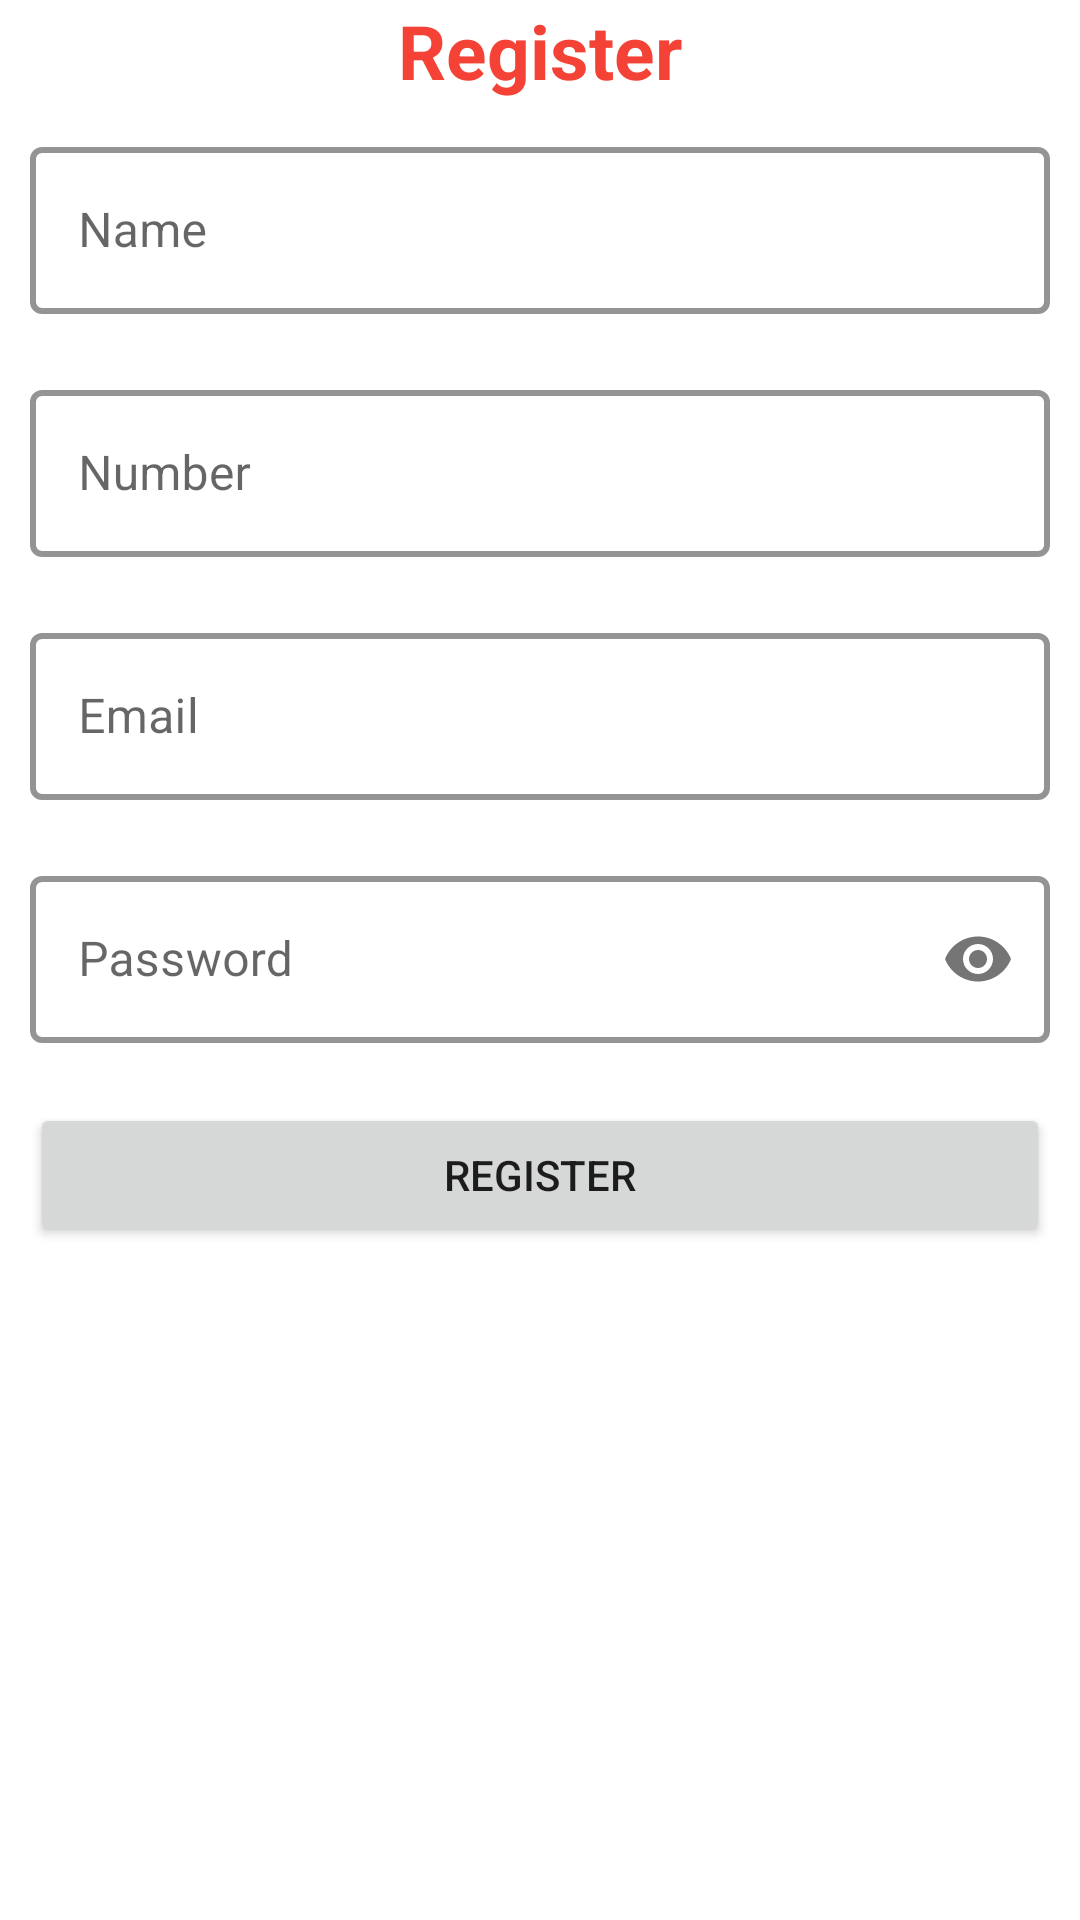

Reconstruct the res/layout file that produces this screen, plus the resources it refers to.
<!-- AndroidManifest.xml: application theme Theme.ProjectT -->
<!-- res/layout/activity_register.xml -->
<?xml version="1.0" encoding="utf-8"?>
<LinearLayout xmlns:android="http://schemas.android.com/apk/res/android"
    xmlns:app="http://schemas.android.com/apk/res-auto"
    xmlns:tools="http://schemas.android.com/tools"
    android:layout_width="match_parent"
    android:layout_height="match_parent"
    android:orientation="vertical"
    tools:context=".Register">

    <TextView
        android:layout_width="match_parent"
        android:layout_height="wrap_content"
        android:text="Register"
        android:textSize="25sp"
        android:textStyle="bold"
        android:textColor="@color/red"
        android:textAlignment="center"
        />
    <com.google.android.material.textfield.TextInputLayout
        style="@style/Widget.MaterialComponents.TextInputLayout.OutlinedBox"
        android:layout_width="match_parent"
        android:layout_height="wrap_content"
        android:layout_margin="10dp"
        android:hint="Name"
        app:hintTextColor="@color/red"
        app:boxStrokeColor="@color/red"
        app:boxStrokeWidth="2dp"
        >
        <com.google.android.material.textfield.TextInputEditText
            android:layout_width="match_parent"
            android:layout_height="wrap_content"
            android:inputType="text"
            android:id="@+id/name"
            android:textColor="@color/red"
            />
    </com.google.android.material.textfield.TextInputLayout>
    <com.google.android.material.textfield.TextInputLayout
        style="@style/Widget.MaterialComponents.TextInputLayout.OutlinedBox"
        android:layout_width="match_parent"
        android:layout_height="wrap_content"
        android:layout_margin="10dp"
        android:hint="Number"
        app:hintTextColor="@color/red"
        app:boxStrokeColor="@color/red"
        app:boxStrokeWidth="2dp"
        >
        <com.google.android.material.textfield.TextInputEditText
            android:layout_width="match_parent"
            android:layout_height="wrap_content"
            android:inputType="number"
            android:id="@+id/number"
            android:textColor="@color/red"
            />
    </com.google.android.material.textfield.TextInputLayout>
    <com.google.android.material.textfield.TextInputLayout
        style="@style/Widget.MaterialComponents.TextInputLayout.OutlinedBox"
        android:layout_width="match_parent"
        android:layout_height="wrap_content"
        android:layout_margin="10dp"
        android:hint="Email"
        app:hintTextColor="@color/red"
        app:boxStrokeColor="@color/red"
        app:boxStrokeWidth="2dp"
        >
        <com.google.android.material.textfield.TextInputEditText
            android:layout_width="match_parent"
            android:layout_height="wrap_content"
            android:inputType="text"
            android:id="@+id/email"
            android:textColor="@color/red"
            />
    </com.google.android.material.textfield.TextInputLayout>

    <com.google.android.material.textfield.TextInputLayout
        style="@style/Widget.MaterialComponents.TextInputLayout.OutlinedBox"
        android:layout_width="match_parent"
        android:layout_height="wrap_content"
        android:layout_margin="10dp"
        android:hint="Password"
        app:hintTextColor="@color/red"
        app:passwordToggleEnabled="true"
        app:boxStrokeColor="@color/red"
        app:boxStrokeWidth="2dp"
        >
        <com.google.android.material.textfield.TextInputEditText
            android:layout_width="match_parent"
            android:layout_height="wrap_content"
            android:inputType="textPassword"
            android:id="@+id/password"
            android:textColor="@color/red"
            />
    </com.google.android.material.textfield.TextInputLayout>

    <Button
        android:layout_width="match_parent"
        android:layout_height="wrap_content"
        android:text="Register"
        android:layout_margin="10dp"
        android:id="@+id/register"
        />
</LinearLayout>
<!-- resources referenced by this layout -->
<resources>
  <color name="red">#F44336</color>
  <style name="Theme.ProjectT" parent="Theme.MaterialComponents.DayNight.DarkActionBar">
          
          <item name="colorPrimary">@color/purple_500</item>
          <item name="colorPrimaryVariant">@color/purple_700</item>
          <item name="colorOnPrimary">@color/white</item>
          
          <item name="colorSecondary">@color/teal_200</item>
          <item name="colorSecondaryVariant">@color/teal_700</item>
          <item name="colorOnSecondary">@color/black</item>
          
          <item name="android:statusBarColor" tools:targetApi="l">?attr/colorPrimaryVariant</item>
          
      </style>
  <color name="purple_500">#FF6200EE</color>
  <color name="purple_700">#FF3700B3</color>
  <color name="white">#FFFFFFFF</color>
  <color name="teal_200">#FF03DAC5</color>
  <color name="teal_700">#FF018786</color>
  <color name="black">#FF000000</color>
</resources>
